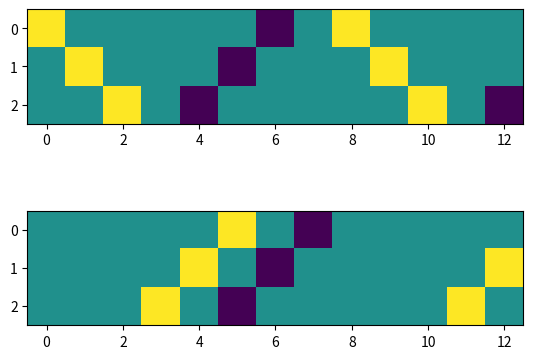

This figure's Python source:
import numpy as np
import matplotlib.pyplot as plt


n_layers = 3
TA = 1
I_seq = np.array([1, 0, 0, 0, 0, 0, 0, 0, 0, 0, 0, 0, 0])
n_frames = len(I_seq)
E_seq = np.zeros((n_layers, TA + n_frames))
R_seq = np.zeros((n_layers, TA + n_frames))

def cell(x, y):
  return x + y

def conv(x):
  return x

def update(x):
  return x

# Run the network
for t in range(TA, n_frames+TA):
  A = I_seq[t-TA]

  # Top-down pass
  for l in reversed(range(n_layers)):
    E = E_seq[l][max(t-1, 0)]
    R = R_seq[l][t-TA]
    if l != n_layers - 1:
      R = cell(0, R_seq[l+1][t-TA])  # try with cell(0, R_seq[l+1][t-TA]) to understand
    else:
      R = cell(E, 0)
    R_seq[l][t] = R

  # Bottom-up pass
  for l in range(n_layers):
    A_hat = conv(R_seq[l][t-TA])
    E = A - A_hat
    E_seq[l][t] = E
    if l < n_layers - 1:
      A = update(E_seq[l][t-TA])

  # Plot stuff
  plt.subplot(2, 1, 1)
  plt.imshow(E_seq[:, TA:])
  plt.subplot(2, 1, 2)
  plt.imshow(R_seq[:, TA:])
  plt.show()
